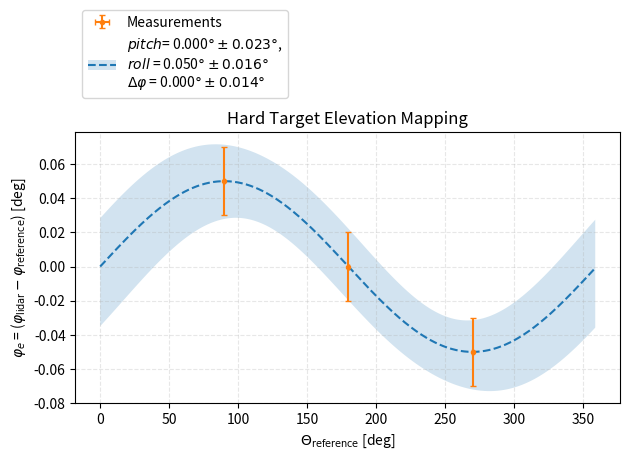

Recreate this plot in Python.
# %%
import numpy as np
import pandas as pd
import matplotlib.pyplot as plt
import scipy
from scipy.spatial.transform import Rotation as R
from tqdm import trange
from typing import Literal


def cosine_curve(azi:float|np.ndarray, phase_offset:float, amplitude:float, offset:float) -> float|np.ndarray:
    """Cosine curve

    Args:
        azi (float | np.ndarray): Azimuth angle [degree]
        phase_offset (float): Phase Offset of cosine curve [degree]
        amplitude (float): Amplitude of cosine curve
        offset (float): Y-offset of cosine curve

    Returns:
        float|np.ndarray: Y values of cosine curve
    """
    
    
    return np.cos(np.deg2rad(azi + phase_offset)) * amplitude + offset


def uncertain_df(
    mean_values: np.ndarray,
    uncertainty_params: np.ndarray,
    uncertainty_distribution: str = "normal",
) -> pd.DataFrame :
    
    """Define a Uncertainty dataframe, that contains the required statistics

    Args:
        mean_values (np.ndarray): mean values of a variable
        uncertainty_params (np.ndarray): uncertainty parameters, here often standard uncertainty of a variable
        uncertainty_distribution (str, optional): How is the uncertainty distributed?. Defaults to "normal"/gaussian.

    Returns:
        pd.DataFrame: Dataframe containing the Uncertainty informations
    """
    df = pd.DataFrame(columns=["mean", "std", "form"])
    df.loc[:, "mean"] = mean_values
    df.loc[:, "std"] = uncertainty_params
    df.loc[:, "form"] = uncertainty_distribution
    return df


class MonteCarloFunc:
    def __init__(self, parameters: list[pd.DataFrame], n: int = 1_000):
        """Initalize MC Object

        Args:
            parameters (list[pd.DataFrame]): Parameters for the uncertainty propagation
            n (int, optional): Number of iterations. Defaults to 1_000.
        """
        self.parameters = parameters
        self.n = n

    def apply_func(self, func):
        """Apply monte carlo iterations for a given function with the uncertainty dataframes

        Args:
            func: Function to perform the iterations for

        Returns:
            tuple of results, means and standard deviations of the iterations
        """
        all_vals = []
        for n in trange(self.n, desc="Performing Monte Carlo Iterations"):
            fit_vals = []
            for i, param in enumerate(self.parameters):
                # if param["form"].iloc[0] == "normal":
                fit_vals.append(np.random.normal(param["mean"], param["std"]))

            retvals = func(*fit_vals)

            all_vals.append(retvals)

        mean = np.mean(all_vals, axis=0)
        std = np.std(all_vals, axis=0)

        return all_vals, mean, std


class HardTargetMappingElevation:
    def __init__(
        self,
        azimuth: np.ndarray,
        delta_elevation: np.ndarray,
        unc_azimuth: np.ndarray|None = None,
        unc_elevation: np.ndarray|None = None,
    ):
        """Initialize the Elevation hard target mapping. Needs a dataset of measured elevation and azimuths from the lidar and the thedilite (as reference).


        Args:
            azimuth (np.array): azimuth values of the hard targets
            delta_elevation (np.array): elevation delta (lidar-reference) of the hard targest
            unc_azimuth (np.array, optional): uncertainty in the azimuth readings. Has to have the size of the azimuth readings. If none, no uncertainty is considered. Defaults to None.
            unc_elevation (np.array, optional): uncertainty in the azimuth readings. Has to have the size of the azimuth readings. If none, no uncertainty is considered. Defaults to None.
        """
        self.azimuth = azimuth
        self.delta_elevation = delta_elevation
        self.uncertainties_considered = False
        self.unc_azimuth = unc_azimuth
        self.unc_elevation = unc_elevation
        if unc_azimuth is not None and unc_elevation is not None:
            self.uncertainties_considered = True
            self._prepare_uncertainty_df()
            print(self.azi_uncertain_df)
            print(self.ele_uncertain_df)

    def _prepare_uncertainty_df(self):

        self.azi_uncertain_df = uncertain_df(self.azimuth, self.unc_azimuth, "normal")
        self.ele_uncertain_df = uncertain_df(self.delta_elevation, self.unc_elevation, "normal")

    @staticmethod
    def pitchroll_fit_func(azimuth, delta_elevation):
        params, coeffs = scipy.optimize.curve_fit(
            HardTargetMappingElevation._pitch_roll_func,
            azimuth,
            delta_elevation,
            bounds=((-1, -1, -1), (1, 1, 1)),
            p0=(0.1, 0.1, 0.1),
        )
        params[0] = params[0]
        return params

    @staticmethod
    def cosine_fit_func(azimuth, delta_elevation):

        params, coeffs = scipy.optimize.curve_fit(
            HardTargetMappingElevation._cosine_curve,
            azimuth,
            delta_elevation,
            bounds=((-180, 0, -np.inf), (360 + 180, np.inf, np.inf)),
            p0=(0, 0, 0.1),
        )
        params[0] = params[0] % 360  # ensure phase is in [0,360]
        return params

    def TaitBryan_rotation(roll, pitch, yaw, azimuth, elevation):
        LOS_matrix_measured = R.from_euler(
            "xz",
            np.column_stack([elevation, -azimuth]),
            degrees=True,
        ).as_matrix()

        Lidar_matrix = R.from_euler("ZYX", [yaw, roll, pitch], degrees=True).as_matrix()
        LOS_vector = Lidar_matrix @ LOS_matrix_measured @ np.array([0, 1, 0])
        return LOS_vector

    @staticmethod
    def fit_TaitBryanAngles(azimuth_reference, elevation_reference, azimuth_measured, elevation_measured):
        def errorfunc(param):
            roll, pitch, yaw, elevation_offset = param
            # vectors = R.from_euler('xz', [-elevation, -azimuth], degrees = True).as_matrix()
            # matrix= R.from_euler('xyz',[pitch, roll, yaw], degrees = True).as_matrix()
            # direction_vector = matrix@vectors@np.array([1,0,0])
            LOS_reference_vector = HardTargetMappingElevation.TaitBryan_rotation(
                0, 0, 0, azimuth_reference, elevation_reference
            )

            LOS_vector_measured = HardTargetMappingElevation.TaitBryan_rotation(
                roll,
                pitch,
                yaw,
                azimuth_measured,
                elevation_measured + elevation_offset,
            )

            # measured_azimuth = (np.rad2deg(np.arctan2(vector[1], vector[0])) - 90) % 360
            # measured_elevation = np.rad2deg(np.arcsin(vector[2]))

            error = np.sum(((LOS_reference_vector - LOS_vector_measured) ** 2))

            return error

        bounds = [[-90, 90], [-90, 90], [-360, 360], [-1, 1]]
        res = scipy.optimize.minimize(
            errorfunc,
            bounds=bounds,
            x0=[0.0, 0.00, 40, 0.0],
            method="Nelder-Mead",
        )
        return res

    def fit(self, n_mc=1000, typ:Literal['cosine','pitchroll']="pitchroll"):
        """Fit the data to the cosine curve."""
        self.fit_typ = typ
        if typ == "cosine":
            results = self.cosine_fit_func(self.azimuth, self.delta_elevation)
            self.params = results

            if self.uncertainties_considered:
                results, mean, std = MonteCarloFunc([self.azi_uncertain_df, self.ele_uncertain_df], n=n_mc).apply_func(
                    HardTargetMappingElevation.cosine_fit_func
                )
                self.mc_results = results, mean, std

        else:
            print(typ)
            results = self.pitchroll_fit_func(self.azimuth, self.delta_elevation)
            self.params = results

            if self.uncertainties_considered:
                results, mean, std = MonteCarloFunc([self.azi_uncertain_df, self.ele_uncertain_df], n=n_mc).apply_func(
                    HardTargetMappingElevation.pitchroll_fit_func
                )
                self.mc_results = results, mean, std

        return self

    def plot(self, ax: plt.Axes|None = None, show_offset=False, **kwargs) -> plt.Axes:
        """Plot the data and the fit on a matplotlib plot.

        Args:
            ax (plt.Axes, optional): Axes to plot onto, if None a new one will be created. Defaults to None.


        Returns:
            plt.Axes: axes with plot
        """
        if not "params" in self.__dict__.keys():
            raise ValueError("Fit the model before plotting, using .fit()")

        if ax is None:
            fig, ax = plt.subplots()

        azi = np.arange(0, 360, 1)

        labels = []
        legend_names = []
        if self.uncertainties_considered:
            eb = ax.errorbar(
                self.azimuth,
                self.delta_elevation,
                yerr=self.unc_elevation,
                xerr=self.unc_azimuth,
                label="Measurements",  # $\mu\pm \sigma$",
                capsize=2,
                c="tab:orange",
                linestyle="",
                marker = '.'
            )

            values = []
            for vals in self.mc_results[0]:
                if self.fit_typ == "cosine":
                    values.append(cosine_curve(azi, *vals))
                else:
                    values.append(HardTargetMappingElevation._pitch_roll_func(azi, *vals))

            print(np.array(values).shape)
            std = np.array(values).std(axis=0)
            mean = np.array(values).mean(axis=0)

            stdvals = self.mc_results[2]

            
            shade = ax.fill_between(
                azi,
                mean - std,
                mean + std,
                alpha=0.2,
                # label=label,
            )

        else:
            eb = ax.scatter(self.azimuth, self.delta_elevation, label="Measurements", c="k")

        labels.append(eb)
        legend_names.append("Measurements")

        params = self.params
        if self.fit_typ == "cosine":
            (line,) = ax.plot(
                azi,
                cosine_curve(azi, *params),
                label=rf"Curve Fit with $Phase$ = {params[0]:.1f}$\degree$, $Amp$ = {params[1]:.3f}$\degree$, $Offs$ = {params[2]:.3f}$\degree$",
                **kwargs,
            )
        else:
            
            label = (
                    rf"$pitch$= {params[0]:.3f}$\degree$"
                    + "\n"
                    + rf"$roll$ = {params[1]:.3f}$\degree$"
                    + "\n"
                    + rf"$\Delta\varphi$ = {params[2]:.3f}$\degree$"
                )
            
            if self.uncertainties_considered:
                label = (
                    rf"$pitch$= {params[0]:.3f}$\degree \pm {stdvals[0]:.3f}\degree$,"
                    + "\n"
                    + rf"$roll$ = {params[1]:.3f}$\degree \pm {stdvals[1]:.3f}\degree$"
                    + "\n"
                    + rf"$\Delta\varphi$ = {params[2]:.3f}$\degree \pm {stdvals[2]:.3f}\degree$"
                )
            (line,) = ax.plot(
                azi,
                HardTargetMappingElevation._pitch_roll_func(azi, *params),
                label=label,
                **kwargs,
            )

        if self.uncertainties_considered:
            labels.append((shade, line))
        else:
            labels.append(line)
        legend_names.append(label)
        ax.set(
            xlabel=r"$\Theta_{\rm reference}$ [deg]",
            ylabel=r"$\varphi_e$ = ($\varphi_{\rm lidar}-\varphi_{\rm reference}$) [deg]",
            title=f"Hard Target Elevation Mapping",
        )
        if show_offset:
            off = ax.axhline(
                params[2],
                ls="--",
                c="tab:red",
                alpha=0.5,
                label=rf"Static elevation offset",  # $\Delta \varphi$= {params[2]:.3f}$\degree$",
            )
            labels.append(off)
            legend_names.append(rf"Static elevation offset")
            ax.axhline(0, ls="--", c="k", alpha=0.5)
        ax.grid(alpha=0.3, ls="--")
        ax.legend(labels, legend_names, loc="lower left", bbox_to_anchor=(0, 1.1))
        plt.tight_layout()
        return ax

    @staticmethod
    def _pitch_roll_func(azi, pitch, roll, offset):
        azi = np.atleast_1d(azi)

        # has to be negative for positive with right handed system
        Rrp = R.from_euler(
            "xy",
            np.column_stack([np.atleast_1d(-pitch), np.atleast_1d(-roll)]),
            degrees=True,
        ).as_matrix()

        R_los = R.from_euler("z", -azi[:, None], degrees=True).as_matrix()

        # print(np.dot(R_los, np.array([0, 1, 0])))

        pos = Rrp @ R_los @ np.array([0, 1, 0])
        ele = np.rad2deg(np.arcsin(pos[:, 2]))
        # azi_out = np.arctan2(pos[0], pos[1])
        return ele + offset

    @staticmethod
    def _cosine_curve(azi, phase_offset, amplitude, offset):
        return np.cos(np.deg2rad(azi + phase_offset)) * amplitude + offset


if __name__ == "__main__":
    print(HardTargetMappingElevation._pitch_roll_func(np.array([50, 150, 250]), 0, 0, 0))

    ## low variation due to high azimuth distribution
    # df = pd.DataFrame(dict(HA=[0, 90, 180], Delta_Elevation=[-0.1, -0.15, -0.2]))
    df = pd.DataFrame(dict(HA=[90, 180, 270], Delta_Elevation=[0.05, 0, -0.05]))

    ## high variation due to small azimuth distribution
    # df = pd.DataFrame(dict(HA=[90, 120, 140], Delta_Elevation=[-0.1, -0.15, -0.2]))

    df["Unc_azi"] = 0.1
    df["Unc_ele"] = 0.02

    HTE = HardTargetMappingElevation(
        df["HA"].values,
        df["Delta_Elevation"].values,
        df["Unc_azi"].values,
        df["Unc_ele"].values,
    )

    # HTE.fit()
    # ax = HTE.plot()

    HTE = HTE.fit(typ="pitchroll", n_mc=100)
    HTE.plot(ls="--")
